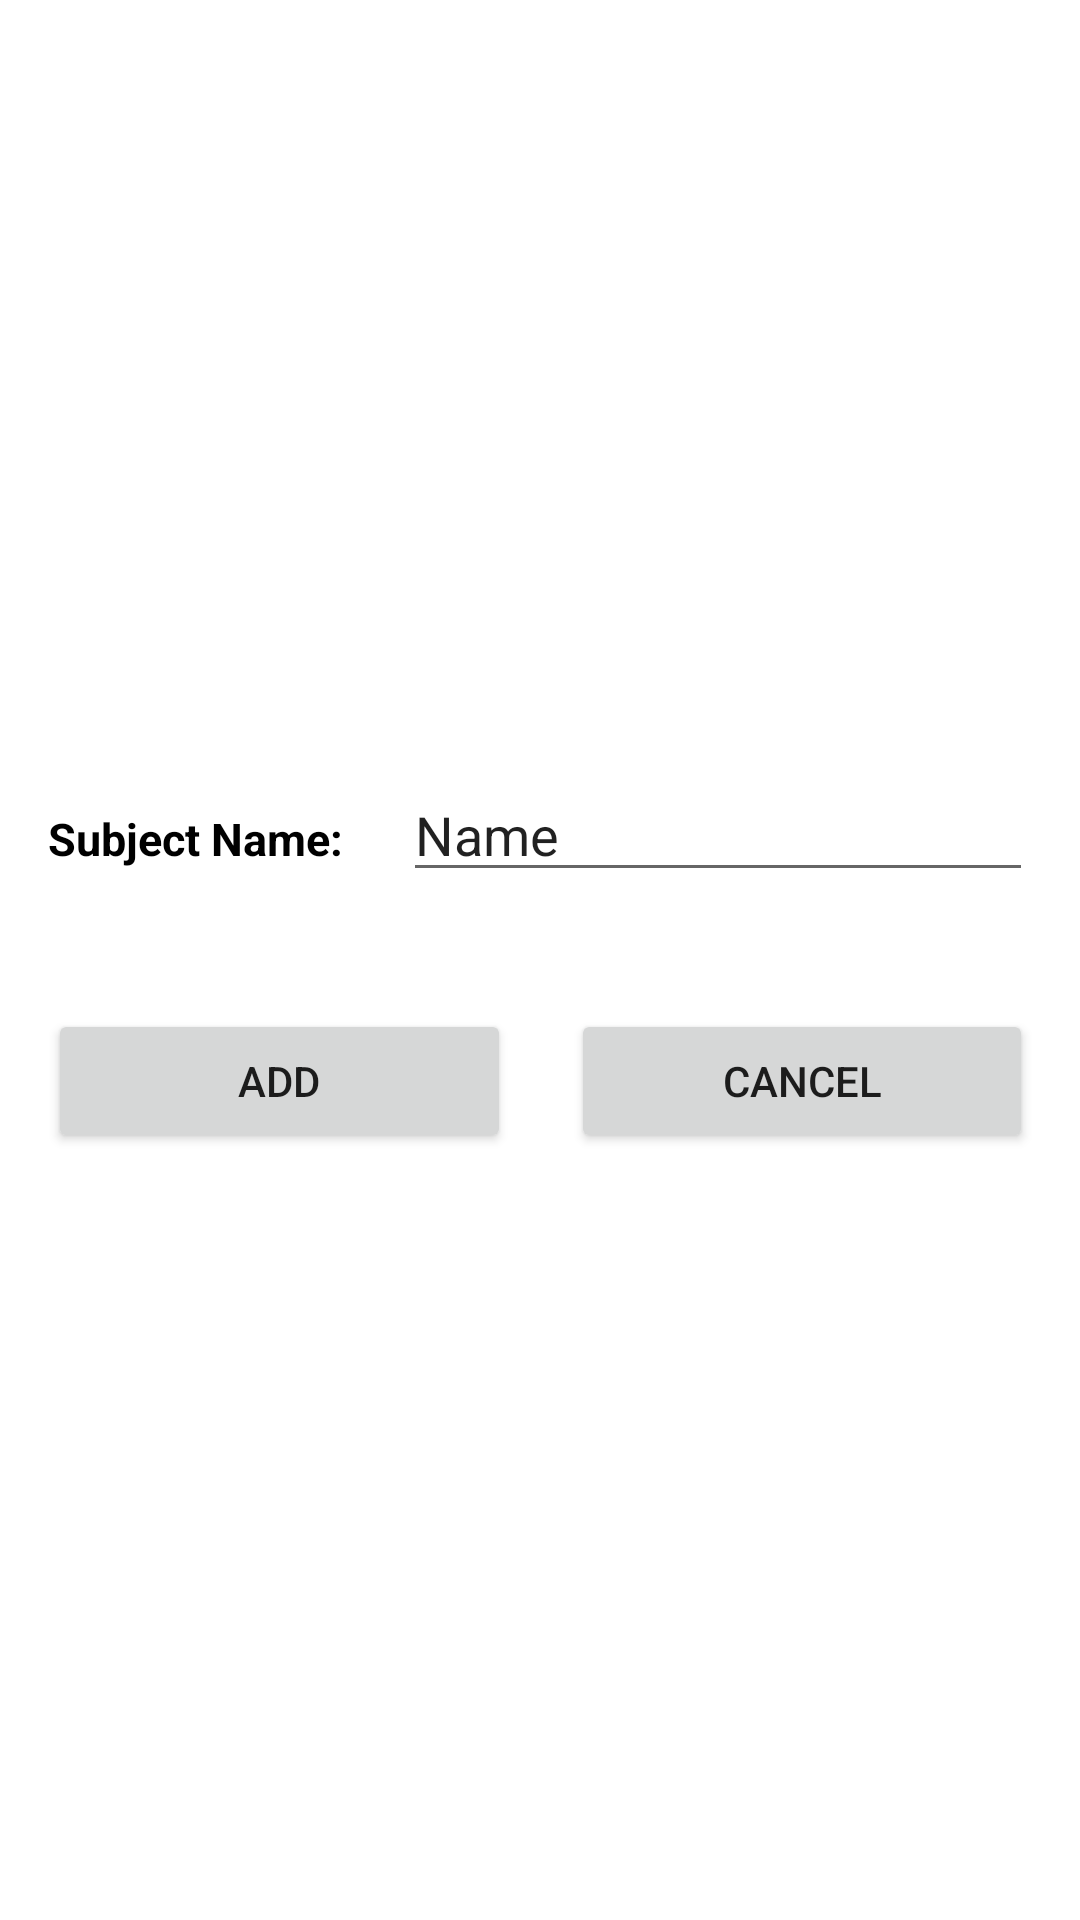

Reconstruct the res/layout file that produces this screen, plus the resources it refers to.
<!-- AndroidManifest.xml: application theme Theme.FinalProject -->
<!-- res/layout/add_subject_dialog.xml -->
<?xml version="1.0" encoding="utf-8"?>
<androidx.constraintlayout.widget.ConstraintLayout xmlns:android="http://schemas.android.com/apk/res/android"
    xmlns:app="http://schemas.android.com/apk/res-auto"
    android:layout_width="wrap_content"
    android:layout_height="wrap_content">

    <LinearLayout
        android:layout_width="wrap_content"
        android:layout_height="wrap_content"
        android:orientation="vertical"
        app:layout_constraintBottom_toBottomOf="parent"
        app:layout_constraintEnd_toEndOf="parent"
        app:layout_constraintStart_toStartOf="parent"
        app:layout_constraintTop_toTopOf="parent">

        <LinearLayout
            android:layout_width="match_parent"
            android:layout_height="match_parent"
            android:orientation="horizontal">

            <TextView
                android:id="@+id/textView30"
                android:layout_width="wrap_content"
                android:layout_height="wrap_content"
                android:layout_margin="10dp"
                android:layout_weight="0.5"
                android:text="Subject Name:"
                android:textColor="@color/black"
                android:textSize="15sp"
                android:textStyle="bold" />

            <EditText
                android:id="@+id/mainActivity_add_input"
                android:layout_width="wrap_content"
                android:layout_height="wrap_content"
                android:layout_margin="10dp"
                android:layout_weight="0.5"
                android:ems="10"
                android:inputType="textPersonName"
                android:text="Name" />

        </LinearLayout>

        <TextView
            android:id="@+id/add_error_notification"
            android:layout_width="match_parent"
            android:layout_height="wrap_content"
            android:layout_marginEnd="10dp"
            android:text="This subject already exists or invalid name"
            android:textAlignment="textEnd"
            android:textColor="#FF0000"
            android:visibility="invisible" />

        <LinearLayout
            android:layout_width="match_parent"
            android:layout_height="match_parent"
            android:orientation="horizontal">

            <Button
                android:id="@+id/mainActivity_add_btn"
                android:layout_width="match_parent"
                android:layout_height="match_parent"
                android:layout_margin="10dp"
                android:layout_weight="0.5"
                android:text="ADD" />

            <Button
                android:id="@+id/mainActivity_cancel_btn"
                android:layout_width="match_parent"
                android:layout_height="match_parent"
                android:layout_margin="10dp"
                android:layout_weight="0.5"
                android:text="CANCEL" />
        </LinearLayout>

    </LinearLayout>
</androidx.constraintlayout.widget.ConstraintLayout>
<!-- resources referenced by this layout -->
<resources>
  <color name="black">#FF000000</color>
  <style name="Theme.FinalProject" parent="Theme.MaterialComponents.DayNight.NoActionBar">
          
          <item name="colorPrimary">#CB9F5B</item>
          <item name="colorPrimaryVariant">@color/purple_700</item>
          <item name="colorOnPrimary">@color/white</item>
          
          <item name="colorSecondary">@color/teal_200</item>
          <item name="colorSecondaryVariant">@color/teal_700</item>
          <item name="colorOnSecondary">@color/black</item>
          
          <item name="android:statusBarColor" tools:targetApi="l">?attr/colorPrimaryVariant</item>
          
      </style>
  <color name="purple_700">#FF3700B3</color>
  <color name="white">#FFFFFFFF</color>
  <color name="teal_200">#FF03DAC5</color>
  <color name="teal_700">#FF018786</color>
</resources>
